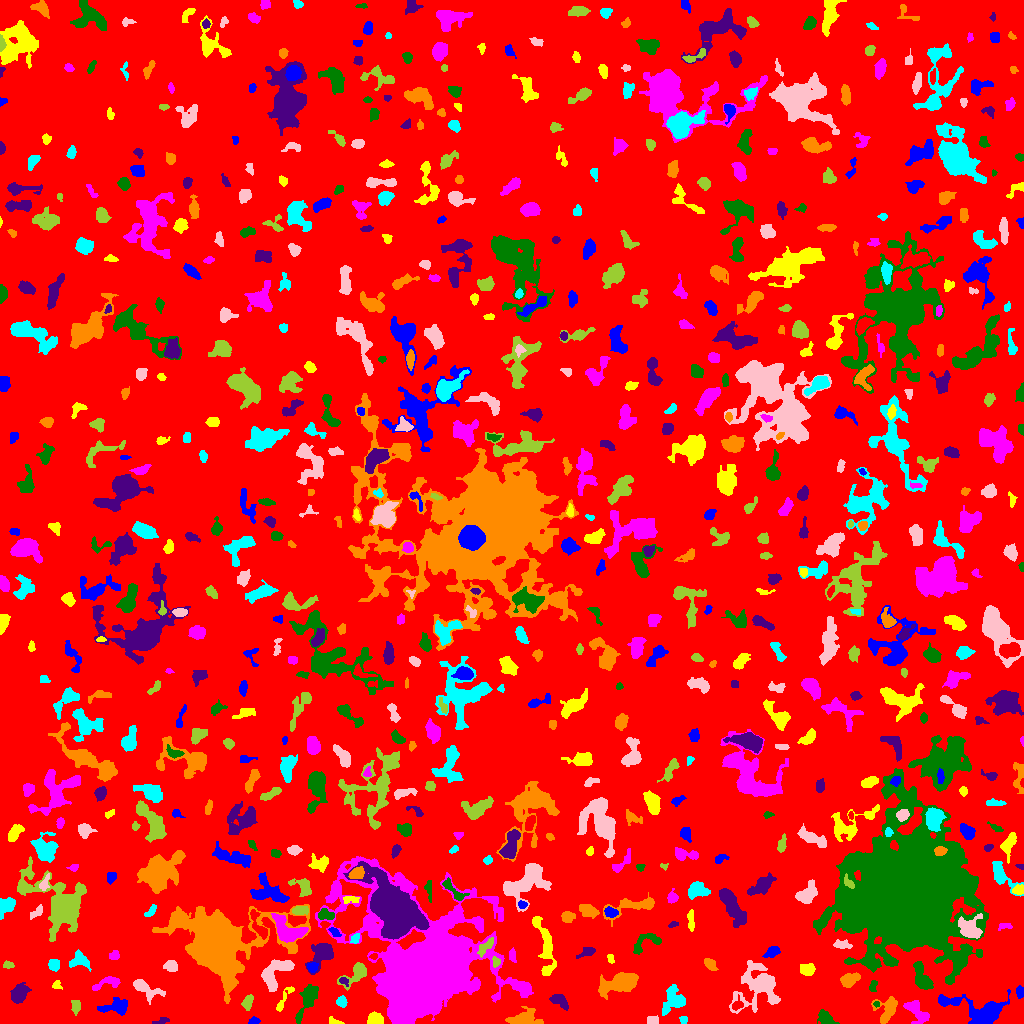

Values plotted in this chart, from the file beside it:
ID, X, Y, A, B, theta, total_flux, mu_max, mu_median, mu_mean, R_fwhm, R_e, R10, R90, x_start, x_end, y_start, y_end, area, greylevel
0, 508.5, 505.2, 295.6, 295.5, -0.8706, 1087460, 9.0, 1.0, 1.351, 62.09, 226.1, 86.08, 375.6, 0, 1023, 0, 1023, 805066, 1.351
1, 253.4, 2.279, 2.083, 1.584, 0.286, 190.0, 7.0, 2.0, 2.603, 2.877, 2.185, 0.7979, 3.523, 248, 260, 0, 7, 73, 6.603
2, 334.1, 1.697, 3.325, 1.529, -0.3762, 89.0, 3.0, 1.0, 1.219, 2.877, 2.326, 0.7979, 3.785, 329, 344, 0, 7, 73, 5.219
3, 426, 55.78, 27.19, 23.55, -0.9827, 134046, 120.0, 5.0, 12.28, 11.04, 20.15, 6.408, 44.35, 315, 533, 0, 167, 10913, 14.28
4, 825.7, 4.932, 4.533, 2.659, -0.6581, 621.0, 7.0, 3.0, 3.251, 5.293, 4.184, 1.784, 6.531, 817, 839, 0, 14, 191, 6.251
5, 161.1, 2.285, 4.496, 1.419, 0.2536, 249.0, 6.0, 3.0, 3.037, 4.068, 2.985, 1.128, 4.514, 152, 169, 0, 6, 82, 6.037
6, 523.5, 4.527, 7.393, 3.484, 0.08845, 1337, 11.0, 3.0, 3.663, 5.232, 5.171, 1.954, 8.938, 505, 543, 0, 17, 365, 7.663
7, 683.5, 3.5, 1.819, 1.539, 0.0, 68.0, 3.0, 1.0, 1.133, 2.523, 2.111, 0.7979, 3.432, 679, 687, 0, 7, 60, 5.133
8, 651.5, 2.641, 2.124, 1.953, -0.0, 128.0, 4.0, 1.0, 1.347, 3.656, 2.459, 0.9772, 3.868, 647, 658, 0, 8, 95, 6.347
9, 75.71, 17.55, 3.773, 2.174, 1.551, 244.0, 3.0, 2.0, 2.068, 5.293, 3.568, 1.596, 5.262, 71, 80, 8, 23, 118, 5.068
10, 191.8, 6.952, 4.493, 2.726, -1.446, 396.0, 8.0, 2.0, 2.343, 3.241, 3.613, 1.262, 6.308, 186, 199, 0, 22, 169, 5.343
11, 117.7, 16.33, 6.671, 3.29, 0.07924, 924.0, 10.0, 2.0, 2.952, 4.583, 4.583, 1.693, 8.273, 97, 127, 8, 26, 313, 5.952
12, 375.4, 3.727, 3.755, 2.786, 0.01646, 626.0, 8.0, 3.0, 3.618, 5.171, 3.989, 1.596, 6.232, 367, 383, 0, 12, 173, 6.618
13, 916.7, 11.86, 7.722, 3.711, -0.8424, 822.0, 6.0, 2.0, 2.561, 7.114, 5.642, 2.185, 8.649, 903, 929, 0, 23, 321, 5.561
14, 876.6, 19.5, 1.452, 1.118, 0.0, 32.0, 2.0, 1.0, 0.8889, 2.764, 1.493, 0.5642, 2.523, 873, 879, 16, 22, 36, 6.889
15, 559.5, 22.41, 5.256, 2.619, -0.6298, 477.0, 5.0, 3.0, 2.472, 5.781, 4.687, 1.871, 6.84, 549, 568, 13, 29, 193, 5.472
16, 887.2, 13.28, 7.534, 4.57, 1.151, 968.0, 8.0, 2.0, 2.83, 5.944, 5.441, 2.034, 8.759, 871, 897, 0, 27, 342, 5.83
17, 341.4, 21.78, 2.567, 2.452, -0.7023, 176.0, 4.0, 2.0, 1.66, 4.146, 3.141, 1.128, 5.015, 336, 347, 16, 28, 106, 5.66
18, 757.5, 37.25, 11.57, 9.949, 0.886, 4407, 13.0, 3.0, 4.103, 7.069, 9.674, 3.432, 16.31, 729, 780, 10, 63, 1074, 6.103
19, 247.6, 20.31, 3.369, 2.079, 1.319, 405.0, 9.0, 2.0, 2.956, 3.29, 3.141, 1.128, 5.232, 241, 253, 13, 29, 137, 7.956
20, 737, 17.36, 3.156, 1.491, 0.1111, 114.0, 4.0, 1.0, 1.118, 3.432, 2.646, 0.7979, 4.107, 732, 743, 13, 29, 102, 7.118
21, 977.9, 13.94, 18.41, 7.328, -0.1757, 3079, 7.0, 3.0, 3.479, 11.14, 10.22, 3.989, 15.24, 938, 1010, 0, 34, 885, 5.479
22, 283.7, 23.77, 9.29, 1.892, 1.037, 265.0, 4.0, 1.0, 1.721, 4.886, 3.827, 1.493, 6.283, 276, 294, 12, 37, 154, 6.721
23, 524.8, 34.55, 3.003, 2.411, -0.3599, 446.0, 9.0, 3.0, 3.457, 3.523, 3.141, 1.128, 5.232, 515, 530, 28, 40, 129, 8.457
24, 306.8, 23.16, 10.93, 3.351, 1.153, 669.0, 4.0, 2.0, 1.698, 8.795, 6.555, 2.585, 9.707, 295, 318, 0, 39, 394, 5.698
25, 19.17, 30.2, 4.554, 3.336, 1.074, 870.0, 8.0, 3.0, 3.031, 5.557, 4.82, 1.871, 7.899, 10, 31, 20, 41, 287, 6.031
26, 619.2, 39.72, 9.664, 4.193, 0.2625, 2326, 10.0, 3.0, 3.64, 8.387, 7.378, 2.821, 11.91, 598, 638, 24, 51, 639, 6.64
27, 674, 23.04, 6.299, 5.449, 1.095, 1002, 8.0, 2.0, 2.474, 5.078, 5.917, 2.111, 9.739, 662, 685, 8, 39, 405, 5.474
28, 145.7, 34.77, 8.563, 3.179, -0.4177, 728.0, 7.0, 2.0, 2.326, 4.514, 4.951, 1.871, 8.649, 133, 165, 19, 44, 313, 5.326
29, 356.3, 49.66, 7.895, 3.763, 0.7258, 1252, 10.0, 3.0, 4.105, 5.67, 5.293, 2.034, 8.704, 337, 366, 33, 61, 305, 7.105
30, 807.5, 31.34, 4.189, 2.828, 0.06758, 748.0, 10.0, 3.0, 3.463, 4.549, 4.029, 1.596, 6.817, 794, 817, 25, 39, 216, 6.463
31, 1020, 31.25, 2.74, 1.962, -1.42, 262.0, 7.0, 3.0, 2.911, 2.985, 2.877, 0.9772, 4.583, 1016, 1023, 25, 38, 90, 5.911
32, 56.9, 38.58, 2.399, 2.225, -1.384, 97.0, 4.0, 1.0, 1.366, 2.585, 2.459, 0.7979, 4.26, 52, 62, 34, 43, 71, 5.366
33, 106.3, 40.19, 8.564, 2.592, 0.3259, 481.0, 6.0, 2.0, 2.324, 5.046, 4.478, 1.596, 7.047, 92, 120, 33, 47, 207, 5.324
34, 872.5, 36.8, 2.514, 1.478, 1.309, 85.0, 4.0, 1.0, 1.049, 2.821, 2.185, 0.7979, 3.523, 869, 877, 32, 43, 81, 7.049
35, 343.6, 42.33, 2.42, 1.726, -0.6174, 130.0, 4.0, 2.0, 1.912, 3.656, 2.459, 0.9772, 3.785, 339, 348, 37, 46, 68, 8.912
36, 849.5, 43.68, 4.421, 2.818, 0.4294, 871.0, 11.0, 4.0, 3.941, 4.146, 4.37, 1.596, 7.047, 840, 860, 36, 51, 221, 6.941
37, 79.5, 63.84, 4.418, 3.71, -0.4695, 625.0, 7.0, 2.0, 2.66, 4.754, 4.406, 1.693, 7.291, 69, 91, 52, 74, 235, 5.66
38, 171.4, 57.82, 2.843, 2.589, -0.3041, 377.0, 6.0, 3.0, 2.655, 4.787, 3.478, 1.382, 5.323, 163, 177, 52, 63, 142, 6.655
39, 8.287, 58.62, 2.653, 1.767, -0.01237, 108.0, 3.0, 1.0, 1.459, 3.038, 2.585, 0.9772, 4.26, 3, 14, 55, 63, 74, 5.459
40, 835.2, 54.78, 2.428, 1.913, -1.329, 114.0, 3.0, 2.0, 1.652, 3.478, 2.764, 0.9772, 4.222, 830, 839, 49, 59, 69, 4.652
41, 312.1, 56.09, 2.204, 2.07, 0.8519, 320.0, 9.0, 3.0, 3.232, 3.141, 2.706, 0.9772, 4.334, 307, 318, 51, 61, 99, 10.23
42, 807.2, 54.16, 3.654, 2.789, -0.04532, 573.0, 7.0, 3.0, 3.411, 4.983, 4.107, 1.693, 6.358, 800, 815, 48, 60, 168, 6.411
43, 512.2, 67.83, 3.34, 1.624, -1.478, 156.0, 3.0, 2.0, 1.753, 3.909, 2.877, 1.262, 4.652, 509, 516, 61, 76, 89, 5.753
44, 922, 46.16, 8.174, 3.408, -1.163, 1066, 7.0, 3.0, 3.099, 6.408, 6.18, 2.459, 9.39, 913, 933, 34, 62, 344, 6.099
45, 322.1, 70.52, 6.831, 4.546, 0.9907, 2363, 14.0, 5.0, 5.778, 6.91, 5.89, 2.326, 9.756, 305, 333, 49, 80, 409, 7.778
46, 709.9, 59.56, 3.724, 2.124, -0.7748, 308.0, 6.0, 2.0, 2.388, 4.107, 3.478, 1.262, 5.528, 704, 718, 53, 65, 129, 5.388
47, 54.04, 58.7, 2.786, 2.547, -1.519, 432.0, 8.0, 3.0, 3.402, 4.26, 3.338, 1.262, 5.323, 48, 59, 52, 64, 127, 6.402
48, 275.1, 50.59, 10.13, 5.384, 0.8927, 1579, 7.0, 3.0, 3.145, 8.019, 7.136, 2.821, 11.03, 261, 294, 32, 64, 502, 6.145
49, 495.8, 61.84, 2.772, 1.847, -1.38, 113.0, 4.0, 2.0, 1.507, 3.568, 2.646, 0.9772, 3.949, 492, 500, 56, 67, 75, 8.507
50, 373.9, 67.12, 1.869, 1.504, 0.2397, 81.0, 4.0, 2.0, 1.761, 2.877, 2.111, 0.7979, 3.29, 369, 377, 64, 70, 46, 7.761
51, 772.2, 71.62, 3.689, 2.337, 0.48, 403.0, 6.0, 3.0, 2.76, 4.853, 3.7, 1.493, 5.781, 762, 780, 66, 77, 146, 6.76
52, 610.4, 64.86, 2.611, 1.592, -1.207, 142.0, 4.0, 2.0, 2.367, 3.868, 2.585, 0.9772, 3.785, 607, 614, 60, 69, 60, 6.367
53, 114.7, 67.5, 1.873, 1.862, 0.0, 128.0, 4.0, 1.0, 1.438, 3.568, 2.394, 0.9772, 3.7, 109, 119, 64, 73, 89, 5.438
54, 646, 81.32, 9.142, 4.262, 0.461, 697.0, 5.0, 3.0, 2.66, 6.699, 5.528, 2.185, 8.253, 633, 661, 69, 90, 262, 5.66
55, 586.7, 72.05, 4.271, 2.089, 0.4643, 193.0, 3.0, 1.0, 1.451, 4.26, 3.192, 1.382, 5.171, 576, 595, 65, 76, 133, 5.451
56, 214.9, 79.32, 16.22, 12.72, -0.1783, 72804, 123.0, 5.0, 16.17, 10.34, 11.64, 4.442, 26.29, 152, 310, 20, 119, 4503, 18.17
57, 355.1, 84.79, 2.859, 1.91, 1.021, 171.0, 4.0, 2.0, 2.111, 4.297, 2.932, 1.128, 4.442, 350, 359, 80, 90, 81, 7.111
58, 842.1, 78.95, 4.735, 2.144, -0.07405, 307.0, 4.0, 2.0, 2.308, 6.103, 3.949, 1.596, 5.89, 833, 852, 75, 84, 133, 5.308
59, 485, 76.64, 5.457, 2.175, 0.7877, 356.0, 5.0, 2.0, 2.198, 4.652, 3.742, 1.596, 5.89, 477, 493, 66, 86, 162, 9.198
... 698 more rows
